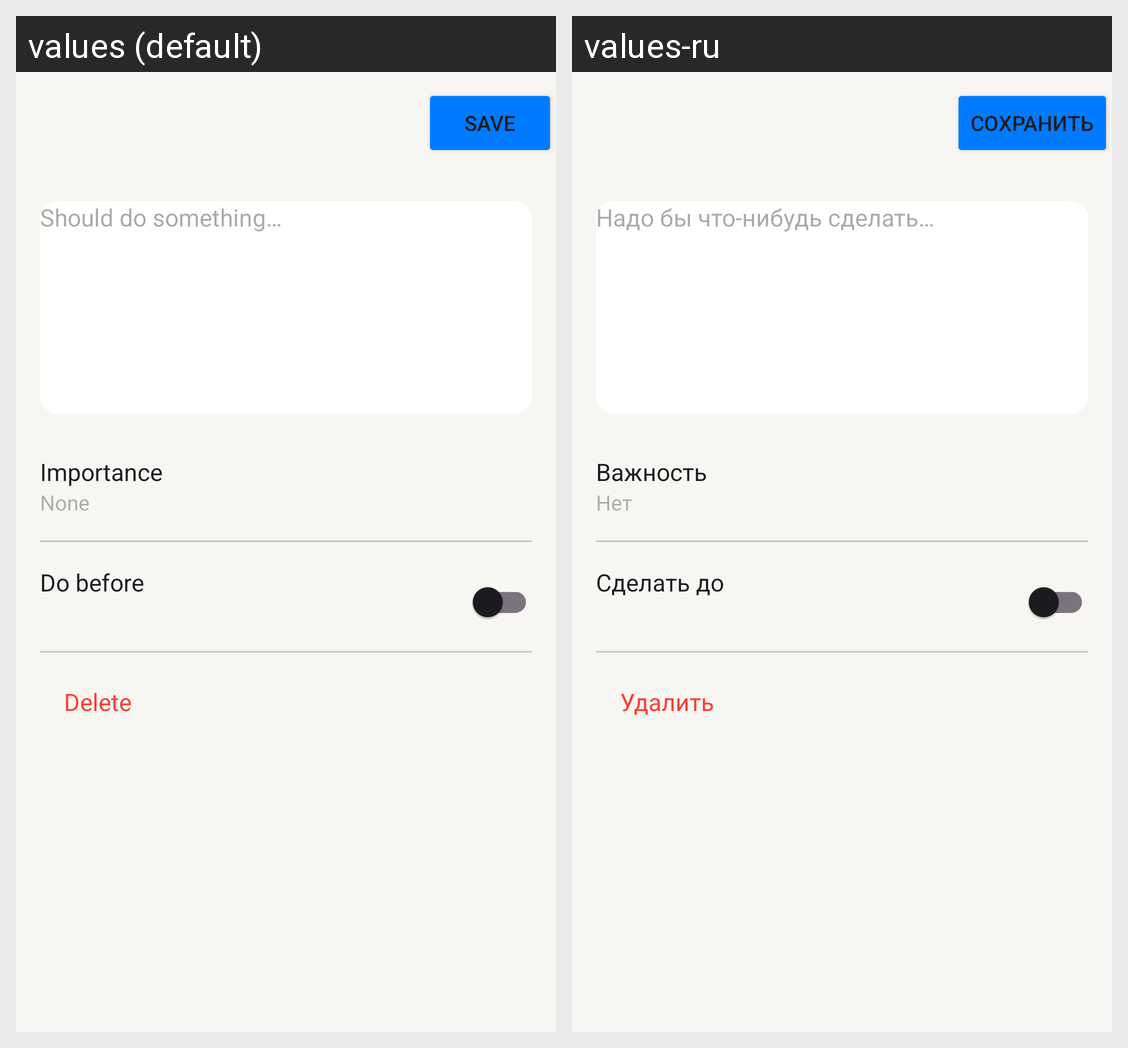

The Android screen above is rendered under two locales of the same app. Produce the string resources it draws, with the default and per-locale values.
Android screen res/layout/task_fragment.xml rendered under 2 locales, left to right: values (default), values-ru. Device: Nexus 5 (rendered at 1080×1920; each locale shown at half size, 540×960, under a caption strip naming it); theme Theme.YaTODO.
Strings drawn on this screen, with the default value and each locale's value (text and hints the layout hard-codes, and strings that could not be matched under every locale, appear in the picture but are not listed):

save
  values: Save
  values-ru: Сохранить

task_description_hing
  values: Should do something…
  values-ru: Надо бы что-нибудь сделать…

importance
  values: Importance
  values-ru: Важность

importance_none
  values: None
  values-ru: Нет

do_before
  values: Do before
  values-ru: Сделать до

delete
  values: Delete
  values-ru: Удалить
